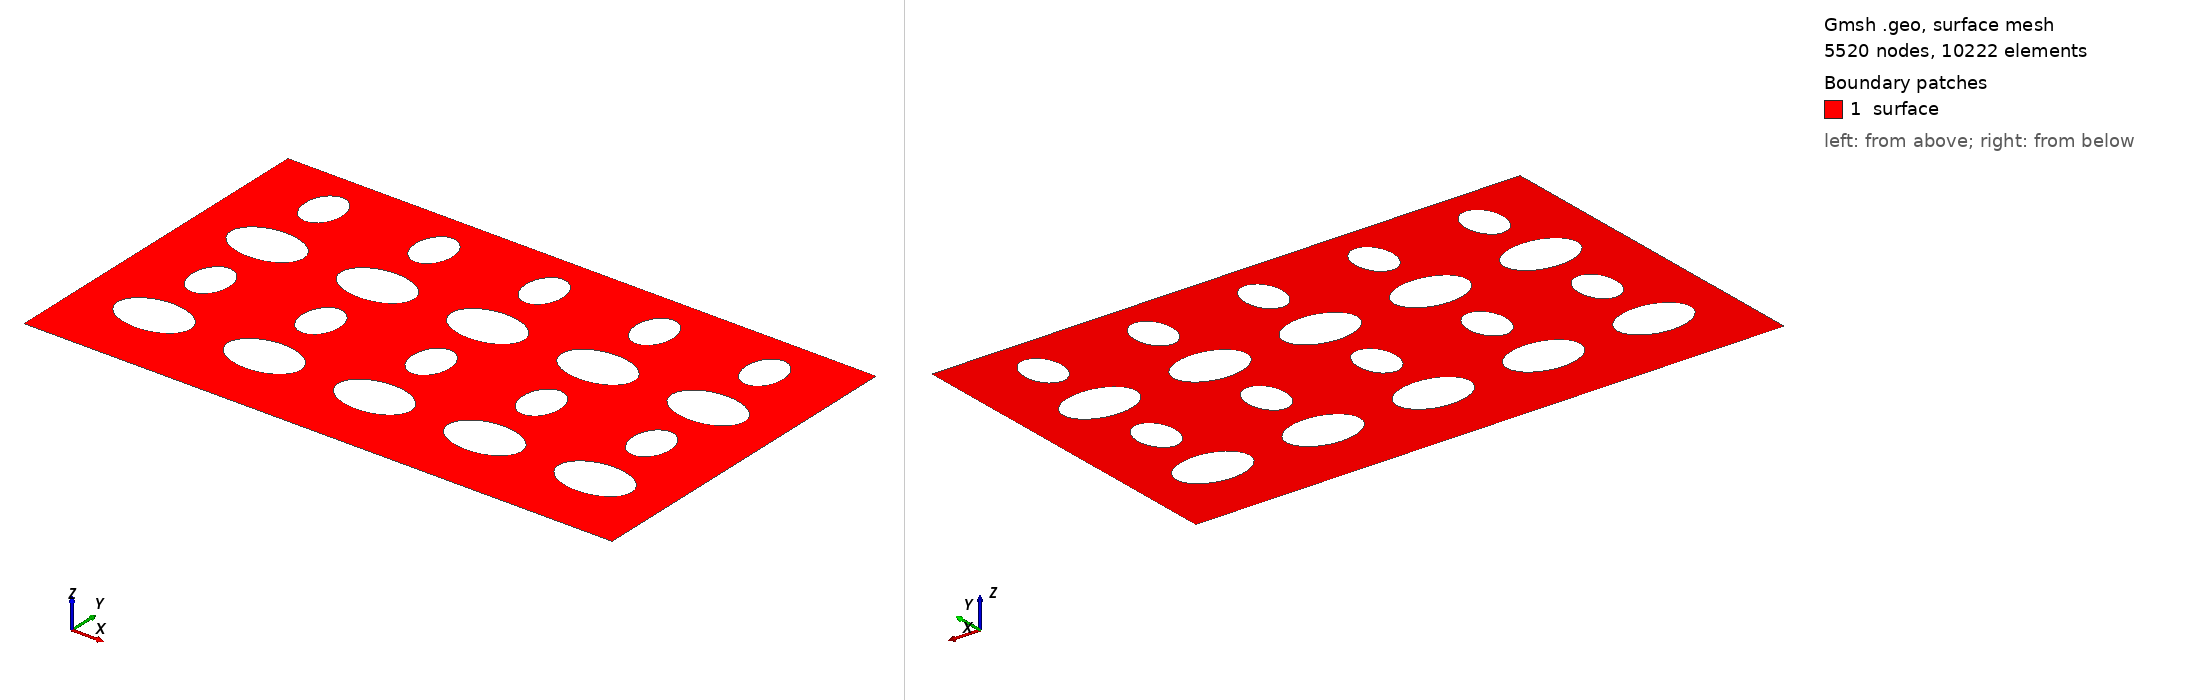

Gmsh geometry script, surface-meshed: 5520 nodes, 10222 surface elements. Boundary patches (legend numbers): 1 surface. Left view from above one corner, right view from below the opposite corner. Legend entries are the model's physical surfaces. The drawing asked Gmsh for element sizes between 1% and 20% of the model's largest extent; the script's own settings can give other sizes.

=== DPFeliptico1_Local_(1.12e-3x1.92e-3)_5x4_obstaculos_3.6e-5&1.6e-5_mesh_21k_elem_1.6e-4&2.4e-4_D.geo (drawn) ===
lci = 0.000036; // quinas inferiores, 12x3
lcs = 0.000036; // quinas superiores, 12x3
le  = 0.000016; // elipse, 12x1.3

rh1 = 0.00012; // raio horizontal 1
rh2 = 0.00006; // raio horizontal 2
rv = 0.00008; // raio vertical
Dv = 2*rv;
kh = 3*rh1; // permeabilidade horizontal
kv = 3*rv; // permeabilidade vertical
xc = 4*rh2; // x centro da 1a. elipse
yc = 3*rv; // y centro da 1a. elipse

nh = 5; // total de obstaculos horizontais
nv = 4; // total de obstaculos verticais

Lx = 2*xc + (nh-1)*kh; // comprimento da malha
Ly = yc + (nv-1)*kv + Dv; // largura da malha
//+
Point(1) = {         0,  0, 0, lci};
Point(2) = {        Lx,  0, 0, lci};
Point(3) = {        Lx, Ly, 0, lcs};
Point(4) = {Lx-xc+rh1, Ly, 0, le };
Point(5) = {   xc-rh1, Ly, 0, le };
Point(6) = {         0, Ly, 0, lcs};
//+
Line(1) = {1, 2};
Line(2) = {2, 3};
Line(3) = {3, 4};
Line(4) = {4, 5};
Line(5) = {5, 6};
Line(6) = {6, 1};

Curve Loop(1) = {3, 4, 5, 6, 1, 2};

// elipses horizontais (nh) e verticais (nv)
count=0;counte=0;countl=2;
For h In {0:nh-1}
 For v In {0:nv-1}
  If (v % 2 == 0)
    //+
    Point(7+count)  = {   xc+kh*(h),    yc+kv*(v), 0, le};  // centro da elipse
    Point(8+count)  = {xc+rh1+kh*(h),    yc+kv*(v), 0, le};  // direita da elipse
    Point(9+count)  = {   xc+kh*(h), yc+rv+kv*(v), 0, le};  // cima da elipse
    Point(10+count) = {xc-rh1+kh*(h),    yc+kv*(v), 0, le};  // esquerda da elipse
    Point(11+count) = {   xc+kh*(h), yc-rv+kv*(v), 0, le};  // baixo da elipse
  Else
    //+
    Point(7+count)  = {   xc+kh*(h),    yc+kv*(v), 0, le};  // centro da elipse
    Point(8+count)  = {xc+rh2+kh*(h),    yc+kv*(v), 0, le};  // direita da elipse
    Point(9+count)  = {   xc+kh*(h), yc+rv+kv*(v), 0, le};  // cima da elipse
    Point(10+count) = {xc-rh2+kh*(h),    yc+kv*(v), 0, le};  // esquerda da elipse
    Point(11+count) = {   xc+kh*(h), yc-rv+kv*(v), 0, le};  // baixo da elipse
  EndIf
  //+
  Ellipse(7+(counte))  = {9+count, 7+count, 7+count, 8+count}; // Faz arco eliptico com dois pontos e um centro
  Ellipse(8+(counte))  = {8+count, 7+count, 7+count, 11+count};
  Ellipse(9+(counte))  = {11+count, 7+count, 7+count, 10+count};
  Ellipse(10+(counte)) = {10+count, 7+count, 7+count, 9+count}; 

  Curve Loop(countl) = {10+counte, 7+counte, 8+counte, 9+counte};
  count+=5;counte+=4;countl+=1;
 EndFor
EndFor

Plane Surface(1) = {1:countl-1};

//+
Physical Line("inferior", 1)  = {1};
Physical Line("superior", 2)  = {3,4,5};
Physical Line("esquerda", 3)  = {6};
Physical Line("direita", 4)   = {2};
Physical Line("obstaculo1", 5) = {7+0*nv*4:1*nv*4+6};
Physical Line("obstaculo2", 6) = {7+1*nv*4:2*nv*4+6};
Physical Line("obstaculo3", 7) = {7+2*nv*4:3*nv*4+6};
Physical Line("obstaculo4", 8) = {7+3*nv*4:4*nv*4+6};
Physical Line("obstaculo5", 9) = {7+4*nv*4:5*nv*4+6};
Physical Surface("surface") = {1};
